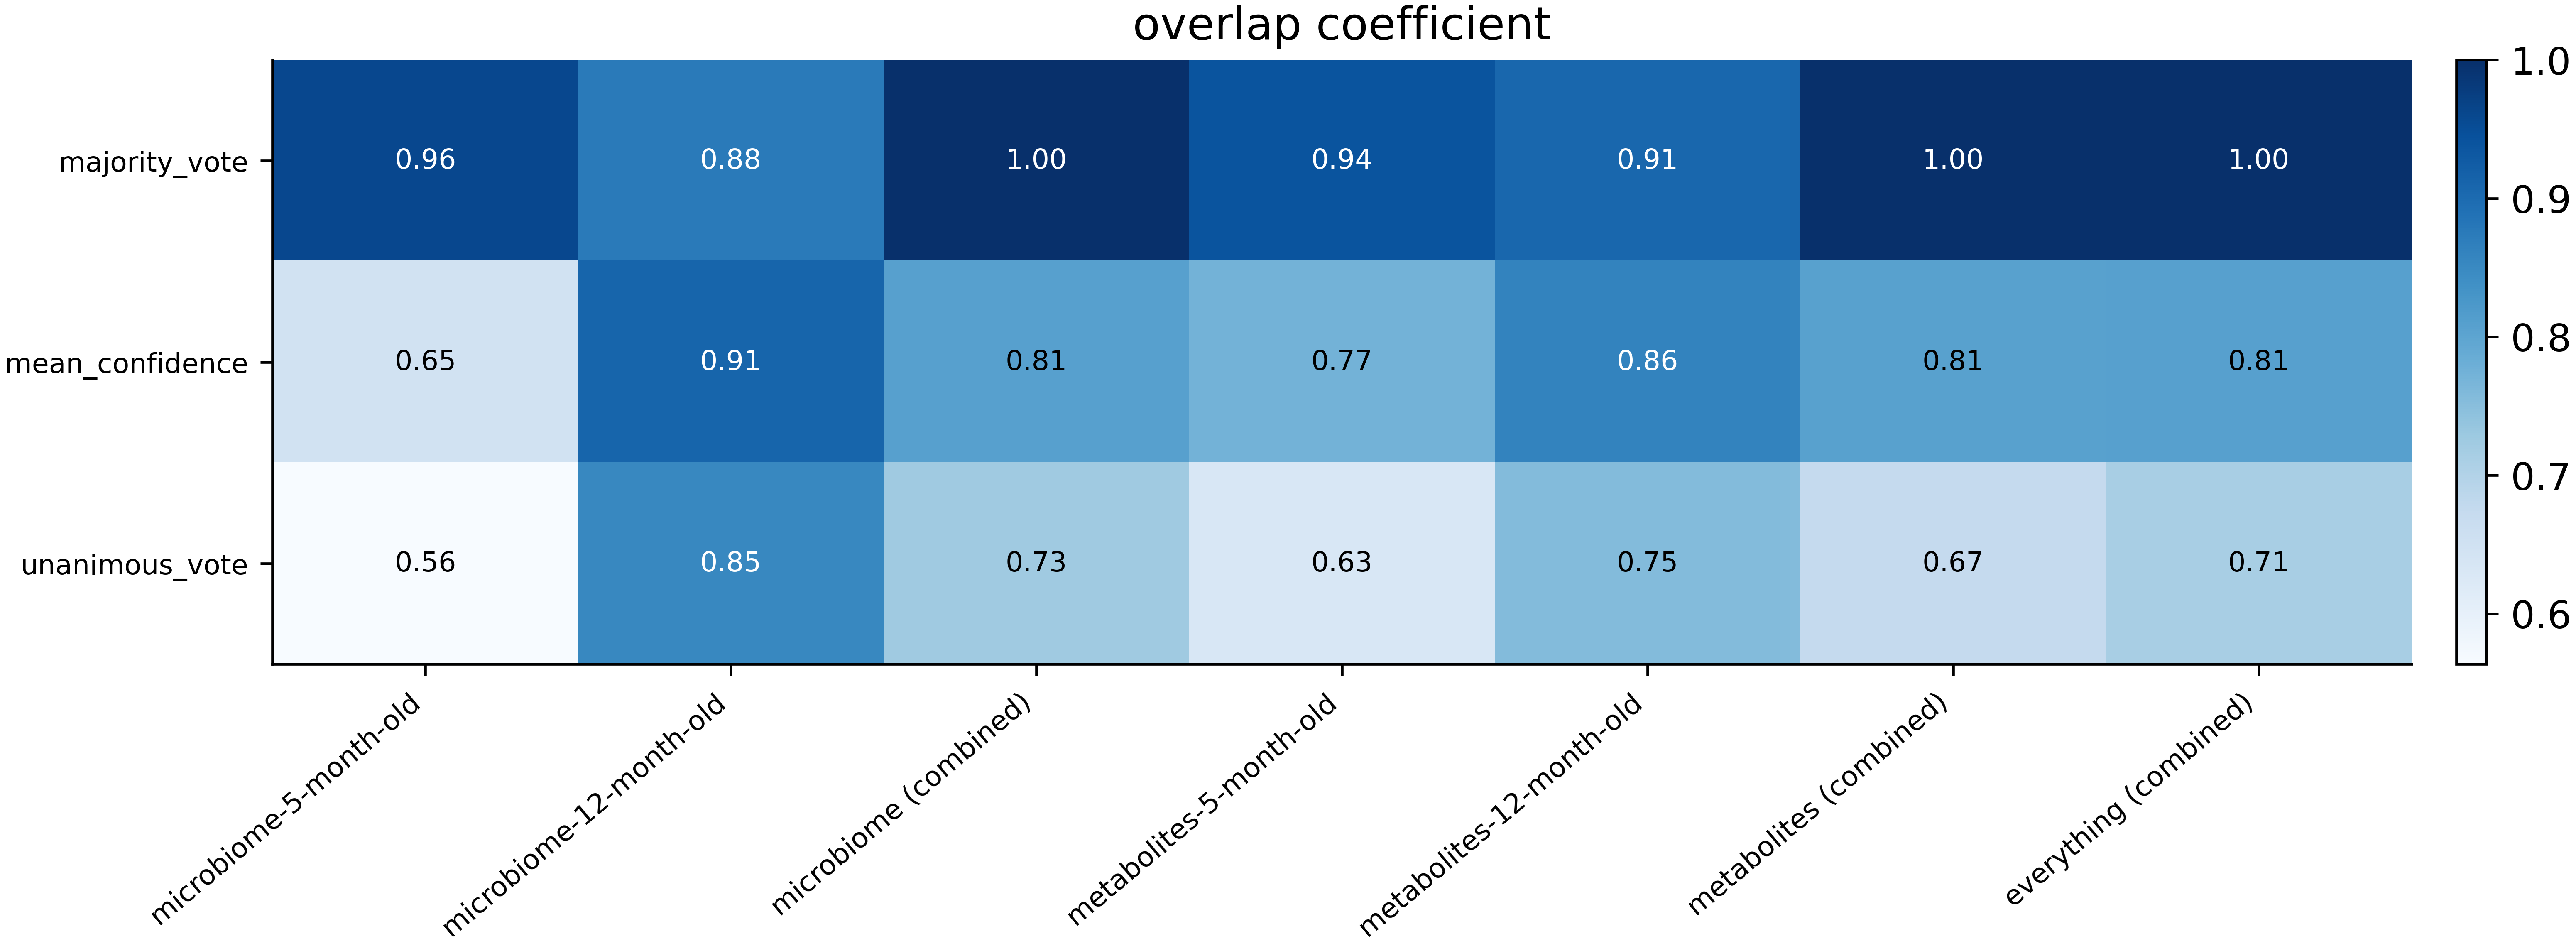

The data file committed next to this chart (first rows):
mode	microbiome-5-month-old	microbiome-12-month-old	microbiome (combined)	metabolites-5-month-old	metabolites-12-month-old	metabolites (combined)	everything (combined)
majority_vote	0.9603	0.8755	1.0	0.9388	0.907	1.0	1.0
mean_confidence	0.6485	0.9098	0.8089	0.7731	0.8596	0.806	0.8081
unanimous_vote	0.5635	0.8533	0.7253	0.6313	0.7547	0.6743	0.7121
